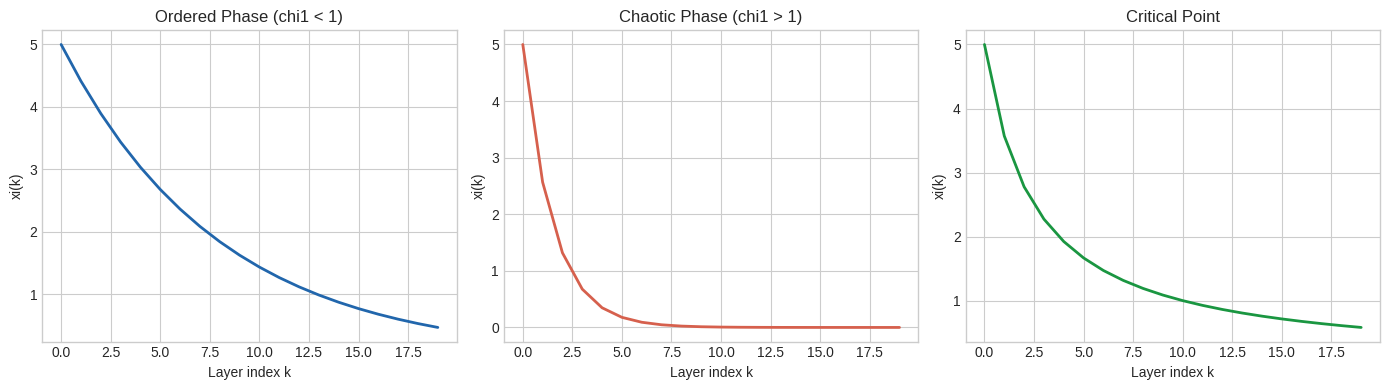
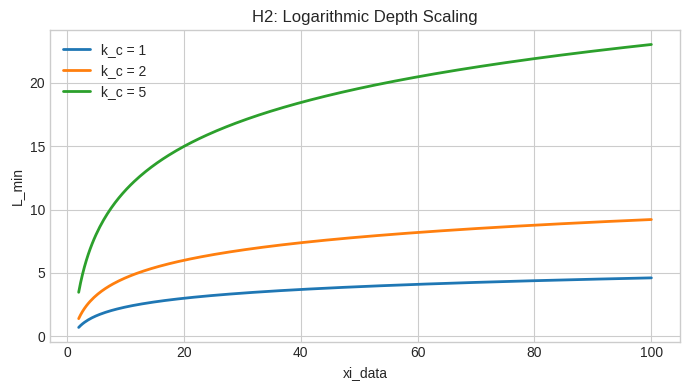

Write Python code to recreate these figures, in order.
import numpy as np
import matplotlib.pyplot as plt

plt.style.use('seaborn-v0_8-whitegrid')

k = np.arange(0, 20)

fig, axes = plt.subplots(1, 3, figsize=(14, 4))

axes[0].plot(k, 5.0 * np.exp(-k / 8.0), color='#2166ac', linewidth=2)
axes[0].set_title('Ordered Phase (chi1 < 1)')
axes[0].set_xlabel('Layer index k')
axes[0].set_ylabel('xi(k)')

axes[1].plot(k, 5.0 * np.exp(-k / 1.5), color='#d6604d', linewidth=2)
axes[1].set_title('Chaotic Phase (chi1 > 1)')
axes[1].set_xlabel('Layer index k')
axes[1].set_ylabel('xi(k)')

axes[2].plot(k, 5.0 / (1.0 + k * 0.4), color='#1a9641', linewidth=2)
axes[2].set_title('Critical Point')
axes[2].set_xlabel('Layer index k')
axes[2].set_ylabel('xi(k)')

plt.tight_layout()
plt.savefig('nb01_phase_overview.pdf', bbox_inches='tight', dpi=150)
plt.show()

def fisher_correlation_length(W):
    n  = W.shape[0]
    F  = (W.T @ W) / n
    ev = np.clip(np.linalg.eigvalsh(F), 1e-10, None)
    return float(1.0 / np.sqrt(np.mean(1.0 / ev)))

rng = np.random.default_rng(42)
n, m = 256, 20

for label, sigma_w in [
    ('Ordered  (sigma_w = 0.80)', 0.8),
    ('Critical (sigma_w ~ 1.48)', 1.0 / np.sqrt(0.456)),
    ('Chaotic  (sigma_w = 2.50)', 2.5),
]:
    xi_profile = [
        fisher_correlation_length(
            rng.standard_normal((n, n)) * sigma_w / np.sqrt(n)
        )
        for _ in range(m)
    ]
    print(f'{label}:  xi(0)={xi_profile[0]:.3f},  xi(19)={xi_profile[-1]:.4f}')

xi_data   = np.linspace(2.0, 100.0, 300)
xi_target = 1.0

fig, ax = plt.subplots(figsize=(7, 4))
for k_c in [1.0, 2.0, 5.0]:
    ax.plot(xi_data, k_c * np.log(xi_data / xi_target),
            label=f'k_c = {k_c:.0f}', linewidth=2)

ax.set_xlabel('xi_data')
ax.set_ylabel('L_min')
ax.set_title('H2: Logarithmic Depth Scaling')
ax.legend()
plt.tight_layout()
plt.savefig('nb01_depth_prescription.pdf', bbox_inches='tight', dpi=150)
plt.show()
